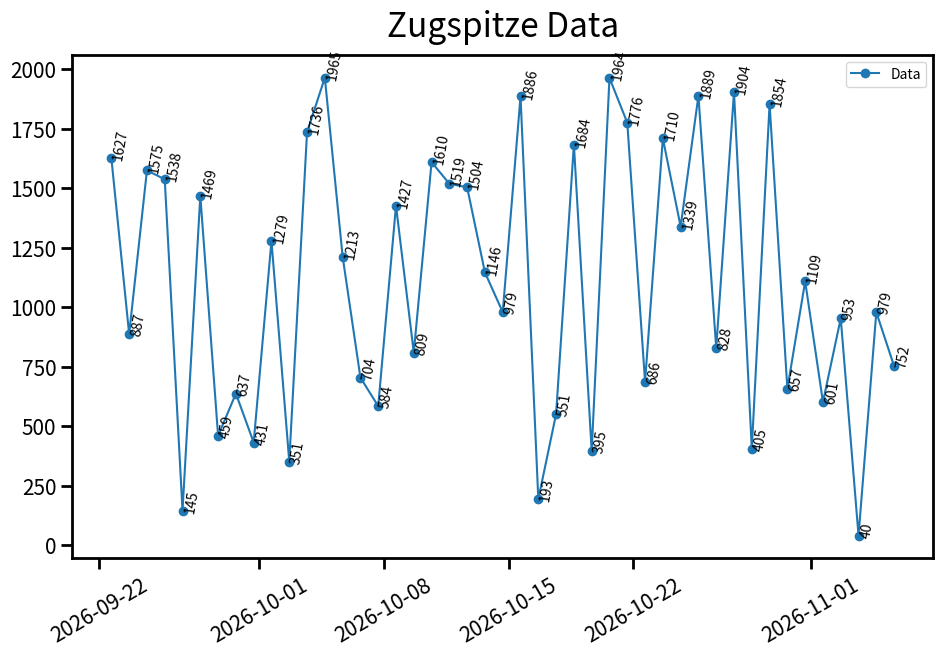
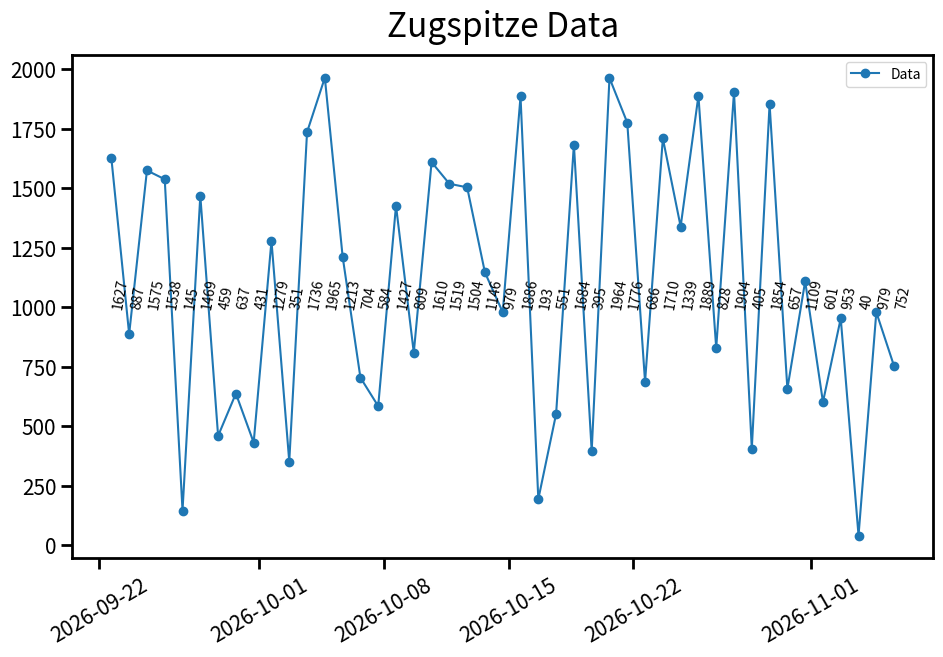
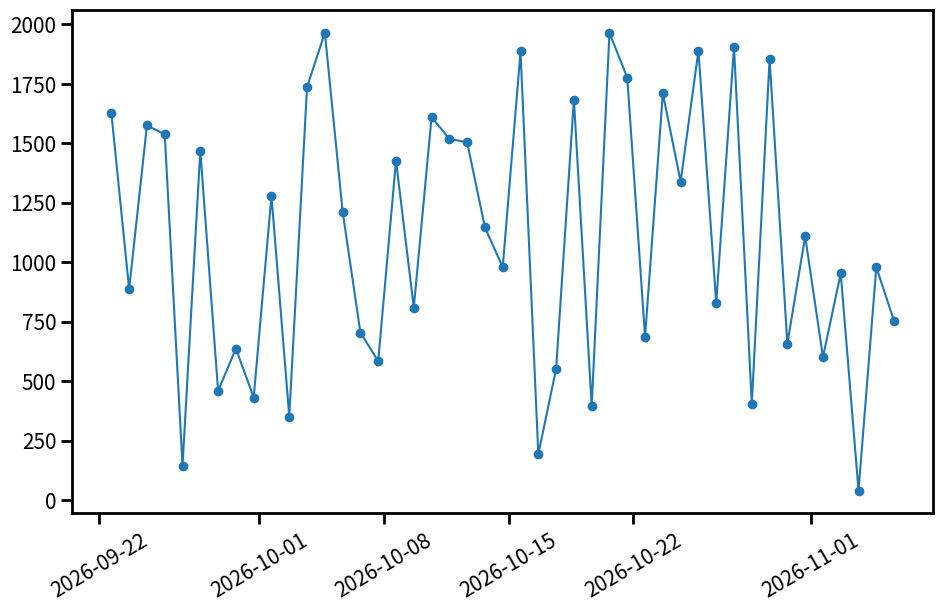

The matplotlib source for these figures, in order:
from pathlib import Path
from datetime import datetime

from abc import ABC, abstractmethod
from collections.abc import Sequence

import matplotlib.pyplot as plt
from matplotlib.dates import DateFormatter
from numpy.polynomial.polynomial import polyfit
from pandas.plotting import register_matplotlib_converters

__all__ = ['Plot2D', 'TimeSeries', 'ResponsePlot', 'AnnotatedResponsePlot', 'MixingRatioPlot', 'PeakAreaPlot',
           'StandardPeakAreaPlot', 'LogParameterPlot', 'TwoAxisTimeSeries', 'TwoAxisResponsePlot',
           'TwoAxisLogParameterPlot', 'LinearityPlot']


class Plot2D(ABC):
    """
    Plot2D is an abstract class meant to be subclassed by just about any 2D plot for convenience methods.

    Plot2D contains project-wide features common to 2D plots, like the need to get the axes, set a title, and set some
    basic styling on the plot. It is abstract to prevent it's stand-alone use, which has no purpose.
    """

    @abstractmethod
    def __init__(self):
        """
        Abstract to prevent Plot2D from being created.

        Title, labels, etc are included to silence IDE warnings about referencing non-existent fields or defining them
        outside __init__.
        """
        self.title = None
        self.x_label_str = None
        self.y_label_str = None
        self.save = None
        self.show = None
        self.minor_ticks = None
        self.major_ticks = None
        self.figure = None
        self.primary_axis = None
        self.filepath = None
        self.limits = {}  # limits must be an empty dict so it can be iterated, even if empty

    @abstractmethod
    def plot(self):
        """Abstract to stipulate that any subclass should have a public plot function."""
        pass

    def _get_axes(self):
        """Assign the figure and axes to self. Needed prior to any plotting, adding limits, title, etc."""

        self.figure = plt.figure()
        self.primary_axis = self.figure.gca()

    def _style_plot(self):
        """
        Style the size of the figure, adjust the bottom for titled date labels, and tweak line widths across the plot.

        :return None:
        """
        self.figure.set_size_inches(11.11, 7.406)
        self.figure.subplots_adjust(bottom=.20)

        for i in self.primary_axis.spines.values():
            i.set_linewidth(2)

    def _add_and_format_ticks(self):
        """
        Add major and minor ticks to the axis if they were specified. In all cases, change tick width and label size.

        :return None:
        """
        if self.major_ticks:
            self.primary_axis.set_xticks(self.major_ticks, minor=False)

        if self.minor_ticks:
            self.primary_axis.set_xticks(self.minor_ticks, minor=True)

        self.primary_axis.tick_params(axis='both', which='major', size=8, width=2, labelsize=15)

    def _set_axes_limits(self):
        """Set the limits on the y-axis"""
        self._set_axis()  # operates on self.primary_axis using self.limits by default

    def _set_axis(self, axis_attr='primary_axis', limits_attr='limits'):
        """
        Helper method that defaults to setting the first/only axis limits.

        :param str axis_attr: name of the attribute that contains the axis name that should be set
        :param str limits_attr: name of the attribute that contains the limits name that should be set on the axis
        :return None:
        """
        axis = getattr(self, axis_attr)
        limits = getattr(self, limits_attr)

        if self.limits:
            axis.set_xlim(**{k: v for k, v in limits.items() if k in {'right', 'left'}})
            axis.set_ylim(**{k: v for k, v in limits.items() if k in {'top', 'bottom'}})

    def _label_axes(self):
        """Set the axes labels on the primary axis."""

        self.primary_axis.set_ylabel(self.y_label_str, fontsize=20)
        self.primary_axis.set_xlabel(self.x_label_str, fontsize=20)

    def _set_title(self):
        """Set the title for the plot."""

        if self.title:
            self.primary_axis.set_title(self.title, fontsize=24, y=1.02)

    def _save_to_file(self):
        """Save the figure with a default filepath of the current working dir with a datetime-formatted filename."""
        if self.save:
            if not self.filepath:
                d = datetime.now()
                self.filepath = f'{d.strftime("%Y_%m_%d_%H%M")}_plot.png'

            self.figure.savefig(self.filepath, dpi=150)

        if self.show:
            self.figure.show()
        else:
            plt.close(self.figure)


class TimeSeries(Plot2D):
    """
    A base-class for creating nearly unstyled timeseries plots.

    TimeSeries gets most of its basic behavior from Plot2D, but adds formatting specific to having a datetime x-axis,
    as well as implementing methods for actually plotting data. Though you can instantiate TimeSeries, it's likely to be
    used almost exclusively as a subclass.
    """
    def __init__(self, series, limits=None, major_ticks=None, minor_ticks=None, x_label_str=None, y_label_str=None,
                 title=None, date_format='%Y-%m-%d', filepath=None, save=True, show=False):
        """
        Create a Timeseries object to be plotted.

        :param dict series: data as {name: (xData, yData)}
        :param dict limits: plot limits, containing any of 'top', 'bottom', 'right', 'left'
        :param Sequence[datetime] major_ticks: major ticks for x axis
        :param Sequence[datetime] minor_ticks: minor ticks for x axis
        :param str x_label_str: string label for the x axis
        :param str y_label_str: string label for the y axis
        :param str title: title to be displayed on plot
        :param str date_format: C-format for date
        :param str | Path filepath: path for saving the file; otherwise saved in the current working directory
        :param bool save: save plot as png?
        :param bool show: show plot with figure.show()?
        """

        super().__init__()  # useless, just keeps IDE quiet
        self.series = series
        self.major_ticks = major_ticks
        self.minor_ticks = minor_ticks
        self.x_label_str = x_label_str
        self.y_label_str = y_label_str
        self.title = title
        self.filepath = filepath
        self.date_format = date_format
        self.save = save
        self.show = show

        if not limits:
            limits = {}  # limits must be an empty dict so it can be iterated, even if empty

        self.limits = limits

        self.figure = None  # these are defined here to keep all definitions in __init__
        self.primary_axis = None
        self.safe_names = []

        register_matplotlib_converters()

    def plot(self):
        """
        Call all internal methods needed to create and style plot, either saving or showing plot at the end.

        :return None:
        """
        self._get_axes()
        self._add_and_format_ticks()

        self._style_plot()

        self._plot_all_series()

        self._set_axes_limits()  # limits must be set after plotting for limits of None to auto-scale
        self._label_axes()
        self._set_legend()  # legend must be set after data is added
        self._set_title()
        self._save_to_file()

    def _plot_all_series(self):
        """Plot data on the primary axis."""
        for name, data in self.series.items():
            self.primary_axis.plot(data[0], data[1], '-o')

    def _make_safe_names(self):
        """Remove common unsafe characters from parameter names to make them safe for filenames."""

        for k, _ in self.series.items():
            self.safe_names.append(k.replace('/', '_').replace(' ', '_'))

        return self.safe_names

    def _add_and_format_ticks(self):
        """
        Call Plot2D super method to add basic ticks, then format appropriately for a timeseries plot.

        :return None:
        """
        super()._add_and_format_ticks()

        fmt = DateFormatter(self.date_format)
        self.primary_axis.xaxis.set_major_formatter(fmt)
        self.primary_axis.tick_params(axis='x', labelrotation=30)

    def _set_legend(self, loc='upper left'):
        self.primary_axis.legend(self.series.keys(), loc=loc)


class ResponsePlot(TimeSeries):
    """
    ResponsePlots contain the minimal styling to create a project plot for mixing ratios or peak areas.

    ResponsePlots are rarely going to be used outside of subclassing. They're essentially the base for any plot that is
    set up to plot a response (peak area, mixing ratio, logged parameter) against time.
    """
    def __init__(self, series, limits=None, major_ticks=None, minor_ticks=None, x_label_str=None,
                 y_label_str=None, type_=None, title=None, date_format='%Y-%m-%d',
                 filepath=None, save=True, show=False):
        """
        Create an instance, using next-to-no defaults.

        :param dict series: data as {name: (xData, yData)}
        :param dict limits: plot limits, containing any of 'top', 'bottom', 'right', 'left'
        :param Sequence[datetime] major_ticks: major ticks for x axis
        :param Sequence[datetime] minor_ticks: minor ticks for x axis
        :param str x_label_str: string label for the x axis
        :param str y_label_str: string label for the y axis
        :param str type_: Usually 'Mixing Ratios' or 'Peak Areas'; becomes part of the title
        :param str title: title to be displayed on plot
        :param str date_format: C-format for date
        :param str | Path filepath: path for saving the file; otherwise saved in the current working directory
        :param bool save: save plot as png?
        :param bool show: show plot with figure.show()?
        """

        if not title:
            # title should be the names of whatever is plotting, plus the type of the plot, if any
            title = f'Zugspitze {", ".join(series.keys())}'

            if type_:
                title = title + f' {type_}'

        super().__init__(series, limits, major_ticks, minor_ticks, x_label_str, y_label_str,
                         title, date_format, filepath, save, show)

    def _save_to_file(self):
        """Override _save_to_file and make the path the filename-safe names of what's plotted + _plot.png"""
        if not self.filepath:
            plotted_names = self._make_safe_names()
            self.filepath = f'{"_".join(plotted_names)}_plot.png'

        super()._save_to_file()

    def _set_legend(self, loc=None):
        """Override _set_legend with loc=None to trigger matplotlibs auto-placement of the legend."""
        super()._set_legend(loc)


class MixingRatioPlot(ResponsePlot):
    """
    MixingRatioPlots are the base for any plot of a compound's mixing ratios.
    """

    def __init__(self, series, limits=None, major_ticks=None, minor_ticks=None, x_label_str=None,
                 y_label_str='Mixing Ratio (pptv)', type_='Mixing Ratios', title=None, date_format='%Y-%m-%d',
                 filepath=None, save=True, show=False):
        """
        Create an instance, using defaults suitable for mixing ratio plots.

        :param dict series: data as {name: (xData, yData)}
        :param dict limits: plot limits, containing any of 'top', 'bottom', 'right', 'left'
        :param Sequence[datetime] major_ticks: major ticks for x axis
        :param Sequence[datetime] minor_ticks: minor ticks for x axis
        :param str x_label_str: string label for the x axis
        :param str y_label_str: string label for the y axis
        :param str type_: Usually 'Mixing Ratios' or 'Peak Areas'; becomes part of the title
        :param str title: title to be displayed on plot
        :param str date_format: C-format for date
        :param str | Path filepath: path for saving the file; otherwise saved in the current working directory
        :param bool save: save plot as png?
        :param bool show: show plot with figure.show()?
        """

        super().__init__(series, limits, major_ticks, minor_ticks, x_label_str,
                         y_label_str, type_, title, date_format,
                         filepath, save, show)


class PeakAreaPlot(ResponsePlot):
    """
    PeakAreaPlots are the base for any plot of a compound's peak areas.
    """

    def __init__(self, series, limits=None, major_ticks=None, minor_ticks=None, x_label_str=None,
                 y_label_str='Peak Area', type_='Peak Areas', title=None, date_format='%Y-%m-%d',
                 filepath=None, save=True, show=False):
        """
        Create an instance, using defaults suitable for peak area ratio plots.

        :param dict series: data as {name: (xData, yData)}
        :param dict limits: plot limits, containing any of 'top', 'bottom', 'right', 'left'
        :param Sequence[datetime] major_ticks: major ticks for x axis
        :param Sequence[datetime] minor_ticks: minor ticks for x axis
        :param str x_label_str: string label for the x axis
        :param str y_label_str: string label for the y axis
        :param str type_: Usually 'Mixing Ratios' or 'Peak Areas'; becomes part of the title
        :param str title: title to be displayed on plot
        :param str date_format: C-format for date
        :param str | Path filepath: path for saving the file; otherwise saved in the current working directory
        :param bool save: save plot as png?
        :param bool show: show plot with figure.show()?
        """
        super().__init__(series, limits, major_ticks, minor_ticks, x_label_str,
                         y_label_str, type_, title, date_format,
                         filepath, save, show)

    def _save_to_file(self):
        """Override _save_to_file and make the path the filename-safe names of what's plotted + _pa_plot.png"""
        if not self.filepath:
            plotted_names = self._make_safe_names()
            self.filepath = f'{"_".join(plotted_names)}_pa_plot.png'

        super()._save_to_file()


class StandardPeakAreaPlot(ResponsePlot):
    """
    MixingRatioPlots are the base for any plot of a compound's peak areas from standards.

    Overrides are only for file save name and changing default values in __init__.
    """

    def __init__(self, series, limits=None, major_ticks=None, minor_ticks=None, x_label_str=None,
                 y_label_str='Peak Area', type_='Standard Peak Areas', title=None, date_format='%Y-%m-%d',
                 filepath=None, save=True, show=False):
        """
        Create an instance, using defaults suitable for standard peak area ratio plots.

        :param dict series: data as {name: (xData, yData)}
        :param dict limits: plot limits, containing any of 'top', 'bottom', 'right', 'left'
        :param Sequence[datetime] major_ticks: major ticks for x axis
        :param Sequence[datetime] minor_ticks: minor ticks for x axis
        :param str x_label_str: string label for the x axis
        :param str y_label_str: string label for the y axis
        :param str type_: Usually 'Mixing Ratios' or 'Peak Areas'; becomes part of the title
        :param str title: title to be displayed on plot
        :param str date_format: C-format for date
        :param str | Path filepath: path for saving the file; otherwise saved in the current working directory
        :param bool save: save plot as png?
        :param bool show: show plot with figure.show()?
        """
        super().__init__(series, limits, major_ticks, minor_ticks, x_label_str,
                         y_label_str, type_, title, date_format,
                         filepath, save, show)

    def _save_to_file(self):
        """Override _save_to_file and make the path the filename-safe names of what's plotted + _plot.png"""
        if not self.filepath:
            plotted_names = self._make_safe_names()
            self.filepath = f'{"_".join(plotted_names)}_plot.png'

        super()._save_to_file()


class AnnotatedResponsePlot(ResponsePlot):

    def __init__(self, series, limits=None, major_ticks=None, minor_ticks=None, x_label_str=None, y_label_str=None,
                 type_=None, title=None, date_format='%Y-%m-%d', filepath=None, save=True, show=False, annotations=None,
                 annotate_y=None):
        """
        Create an instance, using next-to-no defaults.

        :param dict series: data as {name: (xData, yData)}
        :param dict limits: plot limits, containing any of 'top', 'bottom', 'right', 'left'
        :param Sequence[datetime] major_ticks: major ticks for x axis
        :param Sequence[datetime] minor_ticks: minor ticks for x axis
        :param str x_label_str: string label for the x axis
        :param str y_label_str: string label for the y axis
        :param str type_: Usually 'Mixing Ratios' or 'Peak Areas'; becomes part of the title
        :param str title: title to be displayed on plot
        :param str date_format: C-format for date
        :param str | Path filepath: path for saving the file; otherwise saved in the current working directory
        :param bool save: save plot as png?
        :param bool show: show plot with figure.show()?
        :param Sequence annotations: Sequence of any stringable data to annotate with.
        :param annotate_y: Single value on the y-scale to plot all annotations at. Otherwise plotted at the data point.
        :raises ValueError: if annotations is not of a matching length to first set of data in series
        """

        super().__init__(series, limits, major_ticks, minor_ticks, x_label_str, y_label_str, type_, title, date_format,
                         filepath, save, show)

        self.annotations = annotations
        self.annotate_y = annotate_y

    def _plot_all_series(self):
        """
        Call the super method to plot all data, then annotate using provided data.

        Does nothing except call the super _plot_all_series if no annotations were provided.

        :return:
        """
        super()._plot_all_series()

        if self.annotations:  # essentially pass if no annotations provided
            dates, ydata = next(iter(self.series.values()))  # get data of the plotted series

            if len(self.annotations) != len(dates):
                msg = 'Annotations sequence must be of same length as first set of provided data'
                raise ValueError(msg)

            if not self.annotate_y:
                self.annotate_y = ydata  # use ydata of the series if no set height was given
            elif self.annotate_y:
                y = self.annotate_y  # if a single value was given, create a list of them for plotting
                self.annotate_y = [y for _ in range(len(dates))]

            for i, anno in enumerate(self.annotations):  # add all annotations
                self.primary_axis.annotate(str(anno), (dates[i], self.annotate_y[i]), rotation=80)


class LogParameterPlot(ResponsePlot):
    """LogParameterPlots are the base for plotting any set of parameters on a single axis"""

    def __init__(self, series, title, filepath, limits=None, major_ticks=None, minor_ticks=None, x_label_str=None,
                 y_label_str='Temperature (\xb0C)', date_format='%Y-%m-%d', save=True, show=False):
        """
        Create a ResponsePlot, but make the title and filepath mandatory for LogParameterPlot.

        :param dict series: data as {name: (xData, yData)}
        :param dict limits: plot limits, containing any of 'top', 'bottom', 'right', 'left'
        :param Sequence[datetime] major_ticks: major ticks for x axis
        :param Sequence[datetime] minor_ticks: minor ticks for x axis
        :param str x_label_str: string label for the x axis
        :param str y_label_str: string label for the y axis
        :param str date_format: C-format for date
        :param str | Path filepath: path for saving the file; otherwise saved in the current working directory
        :param bool save: save plot as png?
        :param bool show: show plot with figure.show()?
        """
        super().__init__(series, limits, major_ticks, minor_ticks, x_label_str,
                         y_label_str, '', title, date_format,
                         filepath, save, show)


class TwoAxisTimeSeries(TimeSeries):
    """
    A base class extending TimeSeries that creates a nearly unstyled plot with two y-axes.

    Again, this is not likely to be instantiated, and instead will most often be subclassed.
    """

    def __init__(self, series1, series2, limits_y1=None, limits_y2=None, major_ticks=None, minor_ticks=None,
                 x_label_str=None, y_label_str=None, y2_label_str=None, title=None, date_format='%Y-%m-%d',
                 filepath=None, save=True, show=False,
                 color_set_y2=('#66c2a5', '#fc8d62', '#8da0cb', '#e78ac3', '#a6d854', '#ffd92f', '#e5c494', '#b3b3b3')):
        """
        Create the instance and define defaults.

        :param dict series1: data for the primary (left) y axis as {name: (xData, yData)}
        :param dict series2: data for the secondary (right) y axis as {name: (xData, yData)}
        :param dict limits_y1: plot limits for the primary (left) y axis;
            containing any of 'top', 'bottom', 'right', 'left'; if limits_y2 contains a right or left limit it *will*
            overwrite any top/bottom limit given by limits_y1
        :param dict limits_y2: plot limits for the secondary (right) y axis;
            containing any of 'top', 'bottom', 'right', 'left'; if limits_y2 contains a right or left limit it *will*
            overwrite any right/left limit given by limits_y1
        :param Sequence[datetime] major_ticks: major ticks for x axis
        :param Sequence[datetime] minor_ticks: minor ticks for x axis
        :param str x_label_str: string label for the x axis
        :param str y_label_str: string label for the primary (left) y axis
        :param str y2_label_str: string label for the secondary (right) y axis
        :param str title: title to be displayed on plot
        :param str date_format: C-format for date
        :param str|Path filepath: path for saving the file; otherwise saved in the current working directory
        :param boolean save: save plot as png?
        :param boolean show: show plot with figure.show()?
        :param Sequence[str] color_set_y2: abitrary-length sequence of valid Matplotlib color values; defaulted to a
            ColorBrewer set (http://colorbrewer2.org/#type=qualitative&scheme=Set2&n=8).
        :raises StopIteration: if color_set_y2 is exhausted (ie: not len(color_set_y2) >= len(series2))
        """
        super().__init__(series1, limits_y1, major_ticks, minor_ticks, x_label_str, y_label_str, title, date_format,
                         filepath, save, show)

        self.series2 = series2
        self.y2_label_str = y2_label_str
        self.color_set_y2 = (c for c in color_set_y2)  # convert to a generator

        if not limits_y2:
            limits_y2 = {}  # limits must be an empty dict so it can be iterated, even if empty

        self.limits_y2 = limits_y2

        self.secondary_axis = None
        self.safe_names2 = None

    def _plot_all_series(self):
        """
        Plot the primary and secondary axis data, using a separate color scheme for the second axis.

        :return None:
        """
        super()._plot_all_series()

        for name, data in self.series2.items():
            self.secondary_axis.plot(data[0], data[1], '-o', color=next(self.color_set_y2))

    def _make_safe_names(self):
        """Remove common unsafe characters from parameter names to make them safe for filenames."""
        super()._make_safe_names()

        for k, _ in self.series2.items():
            self.safe_names2.append(k.replace('/', '_').replace(' ', '_'))

        return self.safe_names2

    def _get_axes(self):
        """Get primary and secondary axes and assign to self."""
        super()._get_axes()
        self.secondary_axis = self.primary_axis.twinx()

    def _set_axes_limits(self):
        """Set limits for primary and secondary axes."""
        super()._set_axes_limits()  # calls with defaults to format the primary axis

        self._set_axis('secondary_axis', 'limits_y2')

    def _add_and_format_ticks(self):
        """Add ticks to primary axis, then format secondary axis."""
        super()._add_and_format_ticks()
        self.secondary_axis.tick_params(axis='both', which='major', size=8, width=2, labelsize=15)

    def _label_axes(self):
        """Set labels for both axes."""
        super()._label_axes()
        self.secondary_axis.set_ylabel(self.y2_label_str, fontsize=20)

    def _set_legend(self, loc='upper right'):
        """Set legend on primary and secondary axes, putting legend in upper corner nearest each axis."""
        super()._set_legend()  # calls with upper left as the default to set primary axis legend
        self.secondary_axis.legend(self.series2.keys(), loc=loc)  # set secondary legend in other corner

    def _style_plot(self):
        """Style line-widths of both axes, and format plot size."""
        super()._style_plot()
        for i in self.secondary_axis.spines.values():
            i.set_linewidth(2)


class TwoAxisResponsePlot(TwoAxisTimeSeries):
    """
    TwoAxisResponsePlots contain the minimal styling to create a project plot for any response requiring two y axes.

    TwoAxisResponsePlots are rarely going to be used outside of subclassing. They're essentially the base for any plot
    that is set up to plot a response (peak area, mixing ratio, logged parameter) against time, but requires a second
    y axis for scaling.
    """

    def __init__(self, series1, series2, limits_y1=None, limits_y2=None, major_ticks=None, minor_ticks=None,
                 x_label_str=None, y_label_str=None, y2_label_str=None, title=None, date_format='%Y-%m-%d',
                 filepath=None, save=True, show=False,
                 color_set_y2=('#66c2a5', '#fc8d62', '#8da0cb', '#e78ac3', '#a6d854', '#ffd92f', '#e5c494', '#b3b3b3')):
        """
        Create the instance and define defaults.

        :param dict series1: data for the primary (left) y axis as {name: (xData, yData)}
        :param dict series2: data for the secondary (right) y axis as {name: (xData, yData)}
        :param dict limits_y1: plot limits for the primary (left) y axis;
            containing any of 'top', 'bottom', 'right', 'left'; if limits_y2 contains a right or left limit it *will*
            overwrite any top/bottom limit given by limits_y1
        :param dict limits_y2: plot limits for the secondary (right) y axis;
            containing any of 'top', 'bottom', 'right', 'left'; if limits_y2 contains a right or left limit it *will*
            overwrite any right/left limit given by limits_y1
        :param Sequence[datetime] major_ticks: major ticks for x axis
        :param Sequence[datetime] minor_ticks: minor ticks for x axis
        :param str x_label_str: string label for the x axis
        :param str y_label_str: string label for the primary (left) y axis
        :param str y2_label_str: string label for the secondary (right) y axis
        :param str title: title to be displayed on plot
        :param str date_format: C-format for date
        :param str|Path filepath: path for saving the file; otherwise saved in the current working directory
        :param boolean save: save plot as png?
        :param boolean show: show plot with figure.show()?
        :param Sequence[str] color_set_y2: abitrary-length sequence of valid Matplotlib color values; defaulted to a
            ColorBrewer set (http://colorbrewer2.org/#type=qualitative&scheme=Set2&n=8).
        :raises StopIteration: if color_set_y2 is exhausted (ie: not len(color_set_y2) >= len(series2))
        """

        super().__init__(series1, series2, limits_y1, limits_y2, major_ticks, minor_ticks,
                         x_label_str, y_label_str, y2_label_str, title, date_format,
                         filepath, save, show, color_set_y2)

    def _save_to_file(self):
        """Override _save_to_file and make the path the filename-safe names of what's plotted + _plot.png"""
        if not self.filepath:
            self._make_safe_names()
            self.filepath = f'{"_".join(self.safe_names + self.safe_names2)}_plot.png'

        super()._save_to_file()


class TwoAxisLogParameterPlot(TwoAxisResponsePlot):
    """TwoAxisLogParameterPlots are the base for plotting any set of parameters on two separate y axes."""

    def __init__(self, series1, series2, title, filepath, limits_y1=None, limits_y2=None, major_ticks=None,
                 minor_ticks=None, x_label_str=None, y1_label_str='Temperature (\xb0C)',
                 y2_label_str='Temperature (\xb0C)', date_format='%Y-%m-%d', save=True, show=False,
                 color_set_y2=('#66c2a5', '#fc8d62', '#8da0cb', '#e78ac3', '#a6d854', '#ffd92f', '#e5c494', '#b3b3b3')):
        """
        Create the instance and define defaults.

        :param dict series1: data for the primary (left) y axis as {name: (xData, yData)}
        :param dict series2: data for the secondary (right) y axis as {name: (xData, yData)}
        :param str title: title to be displayed on plot
        :param str|Path filepath: path for saving the file; otherwise saved in the current working directory
        :param dict limits_y1: plot limits for the primary (left) y axis;
            containing any of 'top', 'bottom', 'right', 'left'; if limits_y2 contains a right or left limit it *will*
            overwrite any top/bottom limit given by limits_y1
        :param dict limits_y2: plot limits for the secondary (right) y axis;
            containing any of 'top', 'bottom', 'right', 'left'; if limits_y2 contains a right or left limit it *will*
            overwrite any right/left limit given by limits_y1
        :param Sequence[datetime] major_ticks: major ticks for x axis
        :param Sequence[datetime] minor_ticks: minor ticks for x axis
        :param str x_label_str: string label for the x axis
        :param str y1_label_str: string label for the primary (left) y axis
        :param str y2_label_str: string label for the secondary (right) y axis
        :param str date_format: C-format for date
        :param boolean save: save plot as png?
        :param boolean show: show plot with figure.show()?
        :param Sequence[str] color_set_y2: abitrary-length sequence of valid Matplotlib color values; defaulted to a
            ColorBrewer set (http://colorbrewer2.org/#type=qualitative&scheme=Set2&n=8).
        :raises StopIteration: if color_set_y2 is exhausted (ie: not len(color_set_y2) >= len(series2))
        """

        super().__init__(series1, series2, limits_y1, limits_y2, major_ticks, minor_ticks,
                         x_label_str, y1_label_str, y2_label_str, title, date_format,
                         filepath, save, show, color_set_y2)


class LinearityPlot(Plot2D):
    """
    A basic plot for checking the linearity of x and y data.

    Default values are geared towards plotting peak area responses against sample times, but can be changed for a
    variety of purposes.
    """

    def __init__(self, y_value_name, x, y, title=None, limits=None, minor_ticks=None, major_ticks=None,
                 y_label_str='Peak Area', x_label_str='Sample Time (s)', save=False, show=False):
        """
        Create an instance with several defaults if they're not given.

        :param str y_value_name: name of the y axis data
        :param Sequence x: sequence of numeric data for the x axis
        :param Sequence y: sequence of numeric data for the y axis
        :param str title: title to be placed on plot; defaults to f'{y_value_name} Linearity Plot'
        :param dict limits: plot limits, containing any of 'top', 'bottom', 'right', 'left'
        :param Sequence minor_ticks: minor ticks for x axis
        :param Sequence major_ticks: major ticks for x axis
        :param str y_label_str: string label for the x axis
        :param str x_label_str: string label for the y axis
        :param bool save: save plot as png?
        :param bool show: show plot with figure.show()?
        """

        super().__init__()  # useless but keeps IDE quiet
        self.y_value_name = y_value_name
        self.x = x
        self.y = y
        self.minor_ticks = minor_ticks
        self.major_ticks = major_ticks
        self.x_label_str = x_label_str
        self.y_label_str = y_label_str
        self.save = save
        self.show = show

        if not title:
            title = f'{y_value_name} Linearity Plot'
        self.title = title

        if not limits:
            limits = {}
        self.limits = limits

        self.reg_formula = None

    def plot(self):
        """Perform all formatting and plot data before saving or showing plot."""
        self._get_axes()
        self._add_and_format_ticks()

        self._style_plot()

        self._plot_data()
        self._create_plot_regression()

        self._set_axes_limits()  # limits must be set after plotting for limits of None to auto-scale
        self._label_axes()
        self._set_legend()  # legend must be set after data is added and reg_formula is defined
        self._set_title()
        self._save_to_file()

    def _plot_data(self):
        """Scatter the x and y data without connecting."""
        self.primary_axis.scatter(self.x, self.y)

    def _create_plot_regression(self):
        """Fit a linear polynomial to the data and plot it's line. Save formula for use in legend."""
        b, m = polyfit(self.x, self.y, 1)  # fit linear equation to data
        y_regression = [m * x + b for x in self.x]  # create y data to plot regression line

        self.primary_axis.plot(self.x, y_regression, '-')  # plot regression line

        operator = '-' if b < 0 else '+'  # operator to put in formatted regression formula
        self.reg_formula = f'y={m:.2f}x {operator} {abs(b):.2f}'  # use abs(b) and operator to get proper spacing

    def _set_legend(self):
        """Set the legend to the y data's name (y_value_name) and append the regression formula"""
        self.primary_axis.legend([f'{self.y_value_name} | {self.reg_formula}'])


def test_annotated_plots():
    import datetime as dt
    from datetime import datetime
    from random import randint

    now = datetime.now()

    xdata = [now + dt.timedelta(days=x) for x in range(45)]
    ydata = [1000 + randint(-1000, 1000) for _ in range(45)]

    p1 = AnnotatedResponsePlot({'Data': (xdata, ydata)}, annotate_y=None, annotations=ydata, save=False, show=True)
    p1.plot()

    p2 = AnnotatedResponsePlot({'Data': (xdata, ydata)}, annotate_y=1000, annotations=ydata, save=False, show=True)
    p2.plot()

    p3 = AnnotatedResponsePlot({'Data': (xdata, ydata)}, annotate_y=None, annotations=ydata[:-3], save=False, show=True)

    try:
        p3.plot()
    except ValueError as e:
        print(f"ValueError expected and was caught: {e.args}")


if __name__ == '__main__':
    test_annotated_plots()
